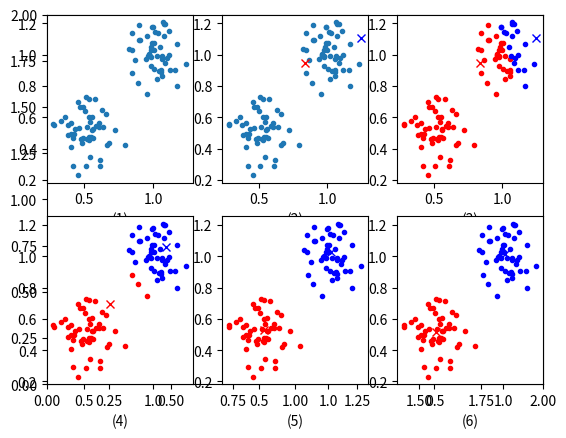

Reproduce this figure in Python.
import matplotlib.pyplot as plt
import numpy as np

X = np.concatenate([np.random.normal(0.5, 0.1, 50), np.random.normal(1, 0.1, 50)])
y = np.concatenate([np.random.normal(0.5, 0.1, 50), np.random.normal(1, 0.1, 50)])

plt.axis([0, 2, 0, 2])

plt.subplot(2, 3, 1)
plt.plot(X, y, '.')
plt.xlabel('(1)')

# 随机选择两个中心点
center = [(np.random.normal(1, 0.2, 2)) for i in range(2)]

plt.subplot(2, 3, 2)
plt.plot(X, y, '.')
plt.plot(*center[0], 'rx')
plt.plot(*center[1], 'bx')
fig_index = 3
plt.xlabel('(2)')


def compute():
    global center
    global fig_index

    # 计算距离
    d1 = np.sqrt(np.square(X - center[0][0]) + np.square(y - center[0][1]))
    d2 = np.sqrt(np.square(X - center[1][0]) + np.square(y - center[1][1]))

    c1 = d1 < d2
    c2 = d1 > d2

    c1_X = X[c1]
    c1_y = y[c1]

    c2_X = X[c2]
    c2_y = y[c2]

    plt.subplot(2, 3, fig_index)
    plt.plot(c1_X, c1_y, 'r.')
    plt.plot(c2_X, c2_y, 'b.')

    plt.plot(*center[0], 'rx')
    plt.plot(*center[1], 'bx')

    plt.xlabel('({})'.format(fig_index))

    center = np.array([[np.mean(c1_X), np.mean(c1_y)],
                       [np.mean(c2_X), np.mean(c2_y)]])

    fig_index += 1


compute()
compute()
compute()
compute()
plt.show()